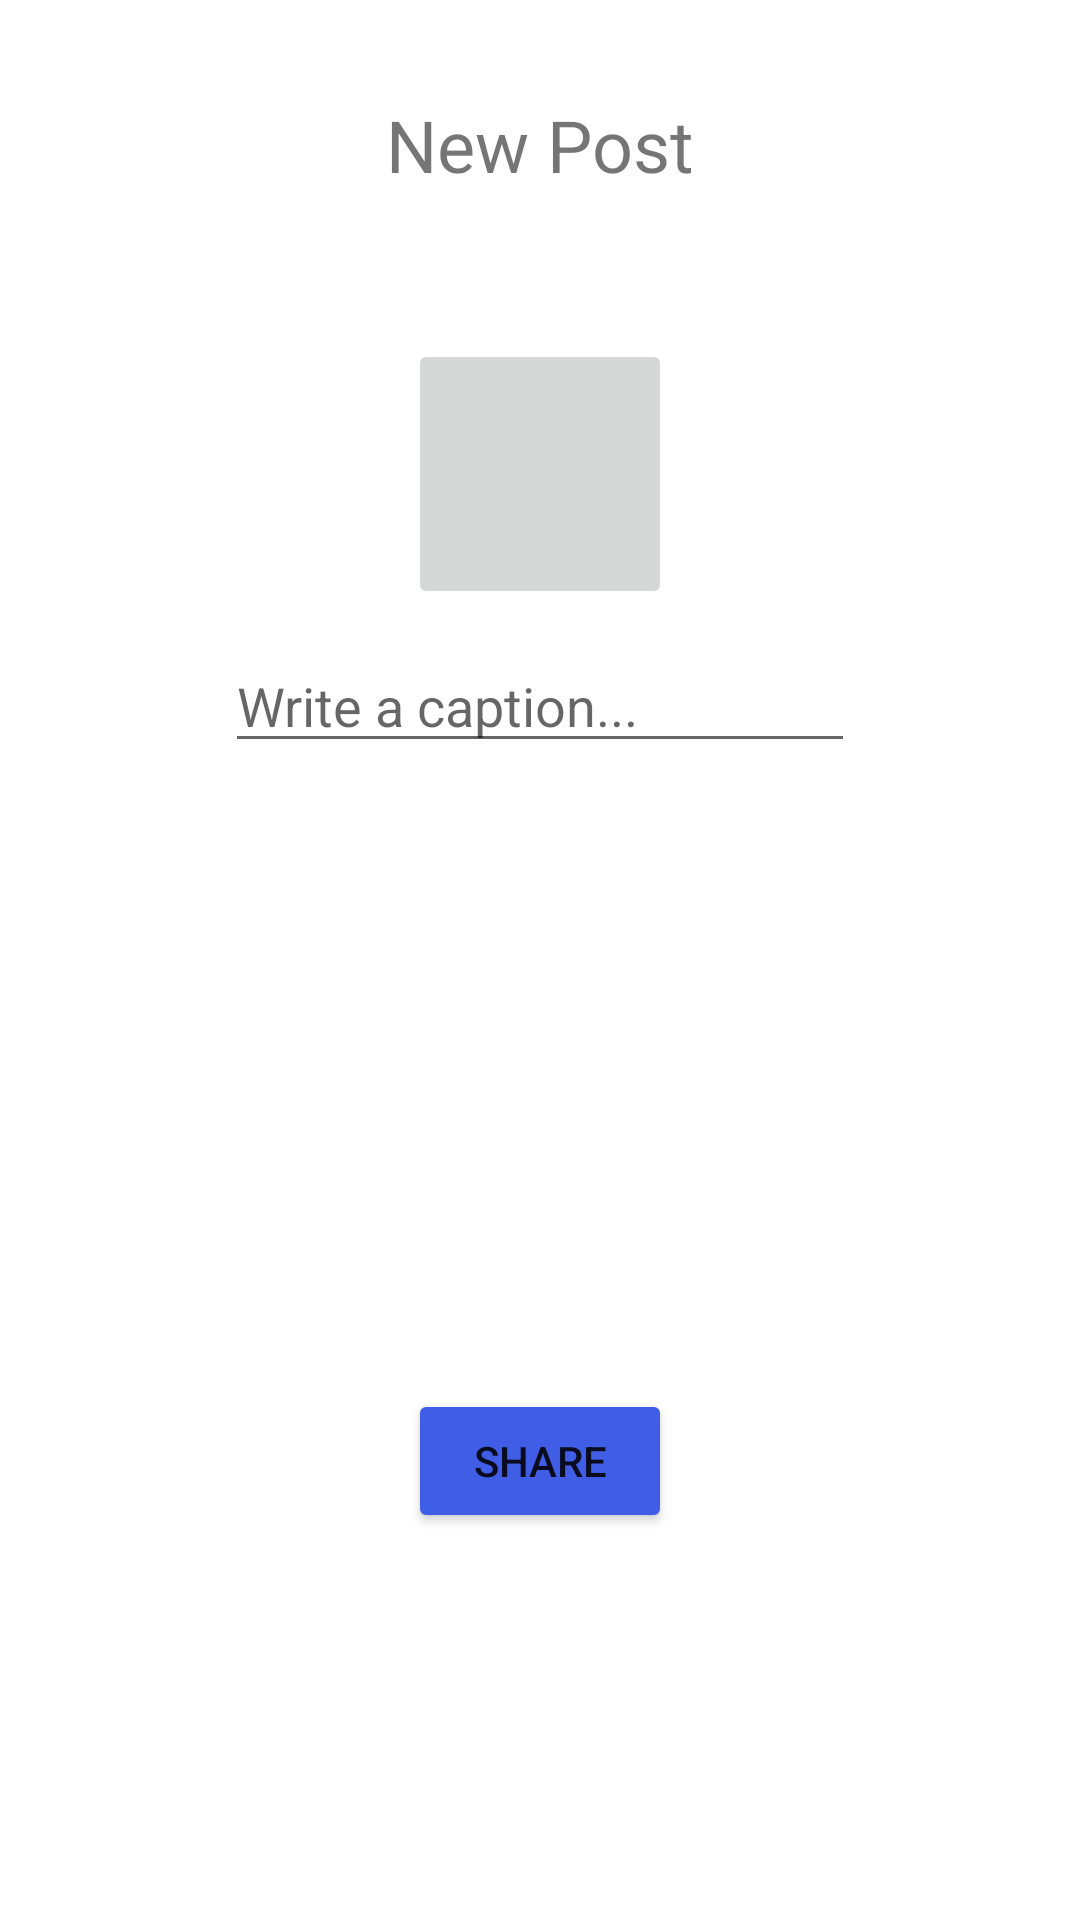

Layout XML and referenced resources for this Android screen:
<!-- AndroidManifest.xml: application theme Theme.SimpleInstagram -->
<!-- res/layout/activity_add_post.xml -->
<?xml version="1.0" encoding="utf-8"?>
<RelativeLayout xmlns:android="http://schemas.android.com/apk/res/android"
    xmlns:app="http://schemas.android.com/apk/res-auto"
    xmlns:tools="http://schemas.android.com/tools"
    android:layout_width="match_parent"
    android:layout_height="match_parent"
    tools:context=".AddPost">

    <TextView
        android:id="@+id/tvNewPost"
        android:layout_width="wrap_content"
        android:layout_height="wrap_content"
        android:layout_alignParentTop="true"
        android:layout_centerHorizontal="true"
        android:layout_marginTop="32dp"
        android:text="New Post"
        android:textSize="24sp"
        app:layout_constraintEnd_toEndOf="parent"
        app:layout_constraintStart_toStartOf="parent"
        tools:layout_editor_absoluteY="33dp" />

    <ImageButton
        android:id="@+id/btnTakePicture"
        android:layout_width="88dp"
        android:layout_height="90dp"
        android:layout_alignParentTop="true"
        android:layout_centerHorizontal="true"
        android:layout_marginTop="113dp"
        app:layout_constraintBottom_toBottomOf="parent"
        app:layout_constraintEnd_toEndOf="parent"
        app:layout_constraintHorizontal_bias="0.501"
        app:layout_constraintStart_toStartOf="parent"
        app:layout_constraintTop_toTopOf="parent"
        app:layout_constraintVertical_bias="0.39"
        app:srcCompat="@drawable/camera_shadow_fill" />

    <EditText
        android:id="@+id/etDescription"
        android:layout_width="wrap_content"
        android:layout_height="wrap_content"
        android:layout_alignParentTop="true"
        android:layout_centerHorizontal="true"
        android:layout_marginTop="213dp"
        android:ems="10"
        android:hint="Write a caption..."
        android:inputType="textPersonName"
        app:layout_constraintEnd_toEndOf="parent"
        app:layout_constraintHorizontal_bias="0.497"
        app:layout_constraintStart_toStartOf="parent"
        tools:layout_editor_absoluteY="359dp" />

    <Button
        android:id="@+id/btnShare"
        android:layout_width="wrap_content"
        android:layout_height="wrap_content"
        android:layout_alignParentBottom="true"
        android:layout_centerHorizontal="true"
        android:layout_marginBottom="129dp"
        android:backgroundTint="#405DE6"
        android:text="Share"
        app:layout_constraintEnd_toEndOf="parent"
        app:layout_constraintStart_toStartOf="parent"
        tools:layout_editor_absoluteY="535dp" />

    <ImageView
        android:id="@+id/ivPhotoToPost"
        android:layout_width="275dp"
        android:layout_height="254dp"
        android:layout_alignParentStart="true"
        android:layout_alignParentBottom="true"
        android:layout_centerHorizontal="true"
        android:layout_marginStart="66dp"
        android:layout_marginBottom="204dp"
        tools:srcCompat="@tools:sample/avatars" />
</RelativeLayout>
<!-- resources referenced by this layout -->
<resources>
  <style name="Theme.SimpleInstagram" parent="Theme.MaterialComponents.DayNight.NoActionBar">
          
          <item name="colorPrimary">@color/purple_500</item>
          <item name="colorPrimaryVariant">@color/purple_700</item>
          <item name="colorOnPrimary">@color/white</item>
          
          <item name="colorSecondary">@color/teal_200</item>
          <item name="colorSecondaryVariant">@color/teal_700</item>
          <item name="colorOnSecondary">@color/black</item>
          
          <item name="android:statusBarColor" tools:targetApi="l">?attr/colorPrimaryVariant</item>
          
      </style>
  <!-- not gathered from this repository: default colours our renderer supplied (Android Studio template values) -->
  <color name="purple_500">#FF6200EE</color>
  <color name="purple_700">#FF3700B3</color>
  <color name="teal_200">#FF03DAC5</color>
  <color name="teal_700">#FF018786</color>
  <color name="black">#FF000000</color>
  <color name="white">#FFFFFFFF</color>
</resources>
